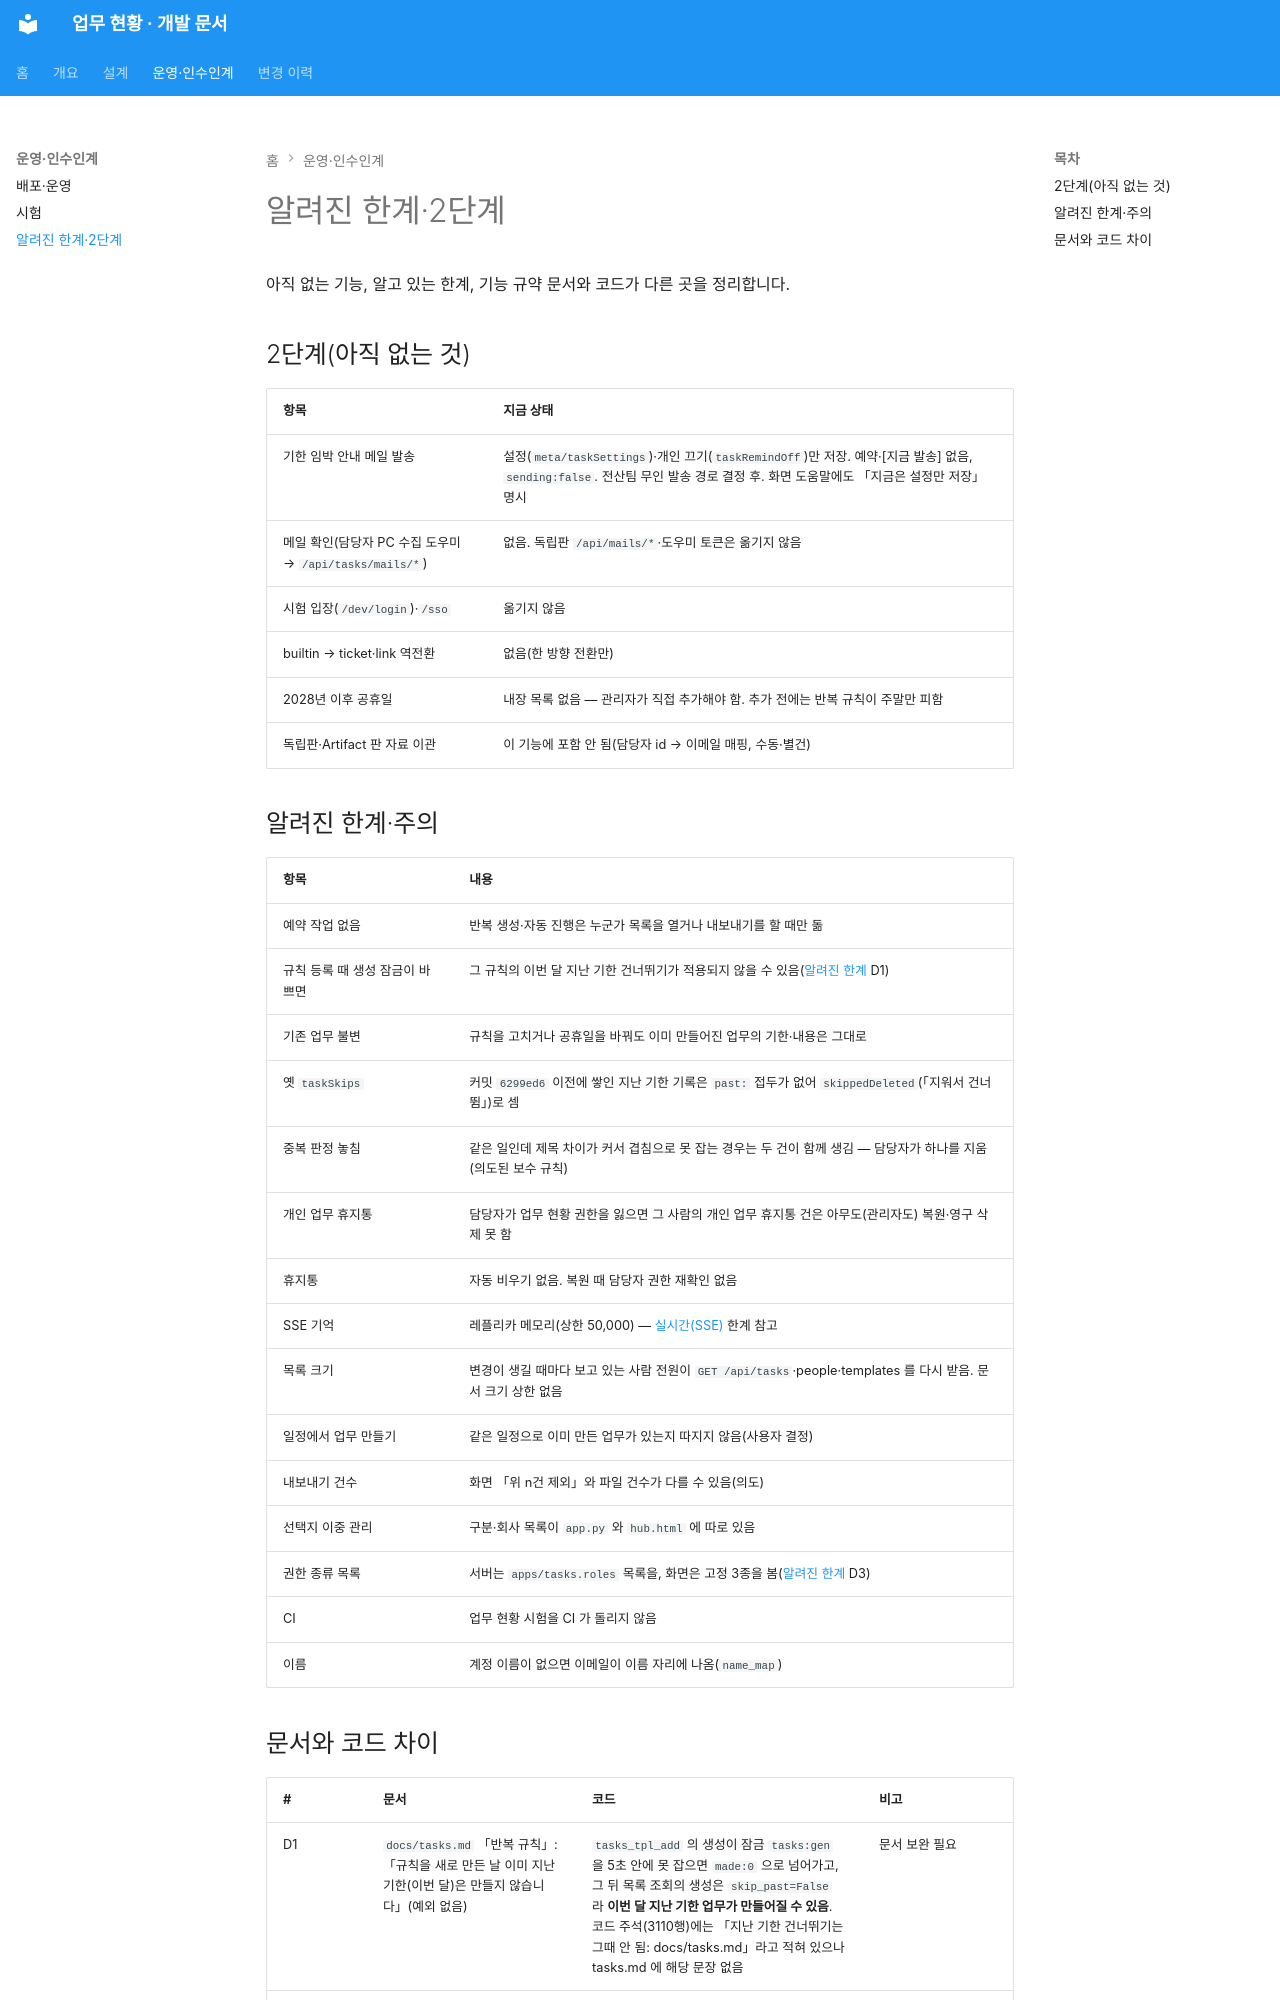

repository: SinokorOfficial/finance-team-tasks-docs · page: limits/index.html · generator: mkdocs

# 알려진 한계·2단계

아직 없는 기능, 알고 있는 한계, 기능 규약 문서와 코드가 다른 곳을 정리합니다.


## 2단계(아직 없는 것)

| 항목 | 지금 상태 |
|---|---|
| 기한 임박 안내 메일 발송 | 설정(`meta/taskSettings`)·개인 끄기(`taskRemindOff`)만 저장. 예약·[지금 발송] 없음, `sending:false`. 전산팀 무인 발송 경로 결정 후. 화면 도움말에도 「지금은 설정만 저장」 명시 |
| 메일 확인(담당자 PC 수집 도우미 → `/api/tasks/mails/*`) | 없음. 독립판 `/api/mails/*`·도우미 토큰은 옮기지 않음 |
| 시험 입장(`/dev/login`)·`/sso` | 옮기지 않음 |
| builtin → ticket·link 역전환 | 없음(한 방향 전환만) |
| 2028년 이후 공휴일 | 내장 목록 없음 — 관리자가 직접 추가해야 함. 추가 전에는 반복 규칙이 주말만 피함 |
| 독립판·Artifact 판 자료 이관 | 이 기능에 포함 안 됨(담당자 id → 이메일 매핑, 수동·별건) |

## 알려진 한계·주의

| 항목 | 내용 |
|---|---|
| 예약 작업 없음 | 반복 생성·자동 진행은 누군가 목록을 열거나 내보내기를 할 때만 돎 |
| 규칙 등록 때 생성 잠금이 바쁘면 | 그 규칙의 이번 달 지난 기한 건너뛰기가 적용되지 않을 수 있음([알려진 한계](limits.md) D1) |
| 기존 업무 불변 | 규칙을 고치거나 공휴일을 바꿔도 이미 만들어진 업무의 기한·내용은 그대로 |
| 옛 `taskSkips` | 커밋 `6299ed6` 이전에 쌓인 지난 기한 기록은 `past:` 접두가 없어 `skippedDeleted`(「지워서 건너뜀」)로 셈 |
| 중복 판정 놓침 | 같은 일인데 제목 차이가 커서 겹침으로 못 잡는 경우는 두 건이 함께 생김 — 담당자가 하나를 지움(의도된 보수 규칙) |
| 개인 업무 휴지통 | 담당자가 업무 현황 권한을 잃으면 그 사람의 개인 업무 휴지통 건은 아무도(관리자도) 복원·영구 삭제 못 함 |
| 휴지통 | 자동 비우기 없음. 복원 때 담당자 권한 재확인 없음 |
| SSE 기억 | 레플리카 메모리(상한 50,000) — [실시간(SSE)](sse.md) 한계 참고 |
| 목록 크기 | 변경이 생길 때마다 보고 있는 사람 전원이 `GET /api/tasks`·people·templates 를 다시 받음. 문서 크기 상한 없음 |
| 일정에서 업무 만들기 | 같은 일정으로 이미 만든 업무가 있는지 따지지 않음(사용자 결정) |
| 내보내기 건수 | 화면 「위 n건 제외」와 파일 건수가 다를 수 있음(의도) |
| 선택지 이중 관리 | 구분·회사 목록이 `app.py` 와 `hub.html` 에 따로 있음 |
| 권한 종류 목록 | 서버는 `apps/tasks.roles` 목록을, 화면은 고정 3종을 봄([알려진 한계](limits.md) D3) |
| CI | 업무 현황 시험을 CI 가 돌리지 않음 |
| 이름 | 계정 이름이 없으면 이메일이 이름 자리에 나옴(`name_map`) |
